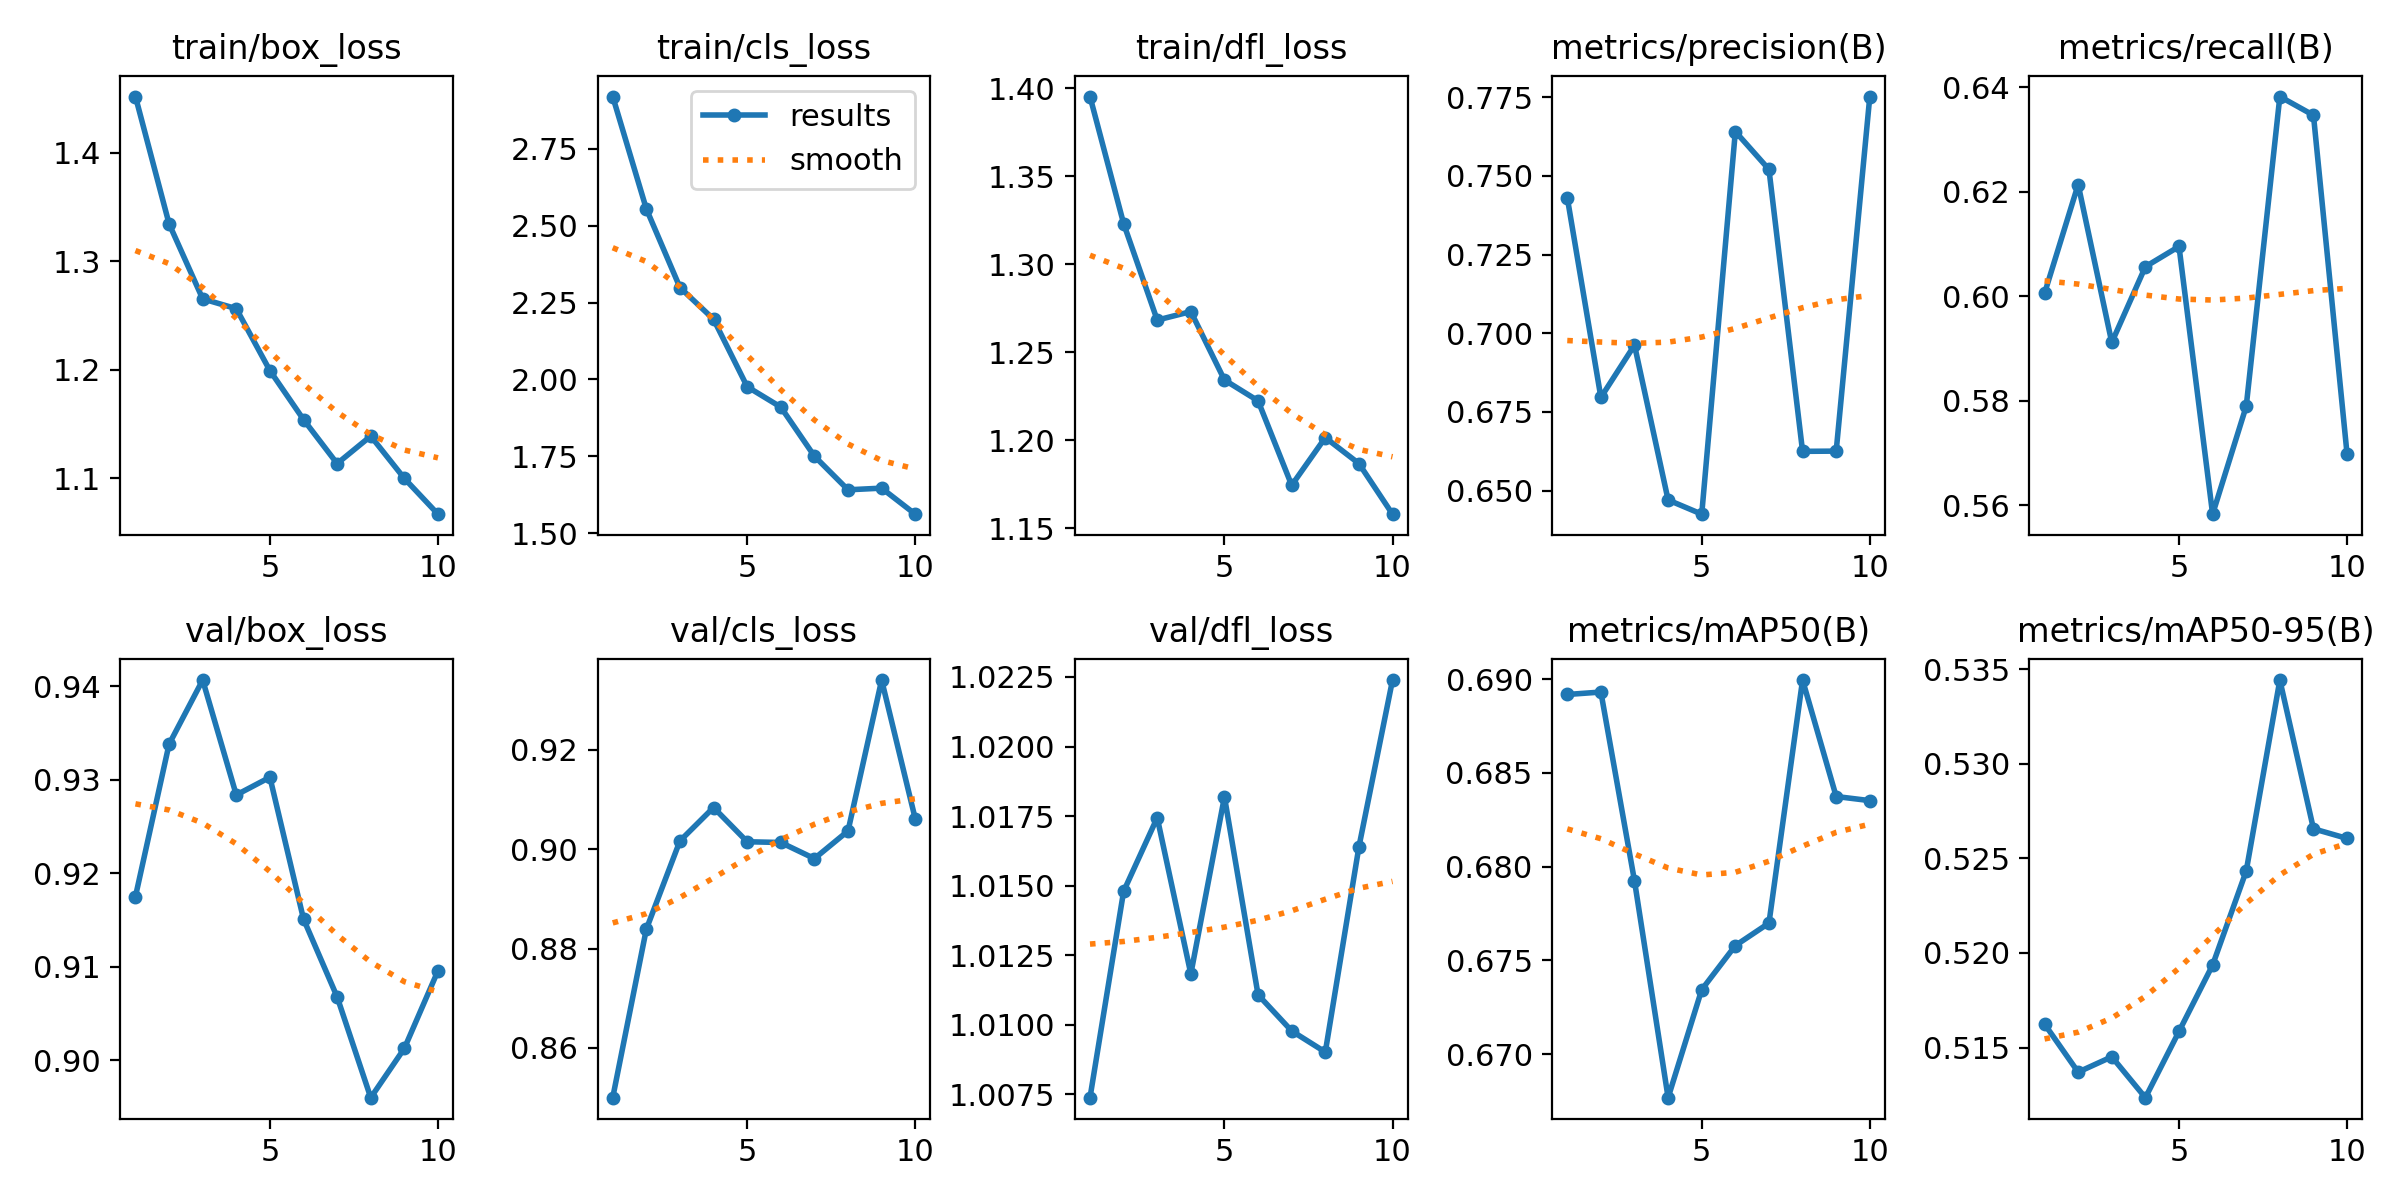

The table this chart was drawn from, first rows:
epoch, time, train/box_loss, train/cls_loss, train/dfl_loss, metrics/precision(B), metrics/recall(B), metrics/mAP50(B), metrics/mAP50-95(B), val/box_loss, val/cls_loss, val/dfl_loss, lr/pg0, lr/pg1, lr/pg2
1, 17.6, 1.452, 2.921, 1.395, 0.7431, 0.6006, 0.6892, 0.5162, 0.9175, 0.85, 1.007, 3.93568e-05, 3.93568e-05, 3.93568e-05
2, 30, 1.335, 2.555, 1.323, 0.6796, 0.6214, 0.6893, 0.5137, 0.9338, 0.8839, 1.015, 7.12001e-05, 7.12001e-05, 7.12001e-05
3, 42.93, 1.265, 2.299, 1.268, 0.6962, 0.5912, 0.6792, 0.5145, 0.9406, 0.9017, 1.017, 9.51895e-05, 9.51895e-05, 9.51895e-05
4, 55.56, 1.256, 2.196, 1.273, 0.647, 0.6057, 0.6677, 0.5123, 0.9284, 0.9084, 1.012, 8.3657e-05, 8.3657e-05, 8.3657e-05
5, 67.69, 1.199, 1.977, 1.234, 0.6425, 0.6095, 0.6734, 0.5159, 0.9303, 0.9015, 1.018, 7.1876e-05, 7.1876e-05, 7.1876e-05
6, 80, 1.154, 1.91, 1.222, 0.7641, 0.5583, 0.6758, 0.5194, 0.9151, 0.9014, 1.011, 6.0095e-05, 6.0095e-05, 6.0095e-05
7, 92.2, 1.114, 1.751, 1.175, 0.7521, 0.579, 0.677, 0.5243, 0.9068, 0.8981, 1.01, 4.8314e-05, 4.8314e-05, 4.8314e-05
8, 104.3, 1.139, 1.641, 1.202, 0.6625, 0.6382, 0.6899, 0.5344, 0.896, 0.9037, 1.009, 3.6533e-05, 3.6533e-05, 3.6533e-05
9, 116.5, 1.1, 1.646, 1.187, 0.6625, 0.6347, 0.6837, 0.5266, 0.9013, 0.9341, 1.016, 2.4752e-05, 2.4752e-05, 2.4752e-05
10, 128.6, 1.067, 1.562, 1.158, 0.7752, 0.5698, 0.6835, 0.5261, 0.9096, 0.9061, 1.022, 1.2971e-05, 1.2971e-05, 1.2971e-05
